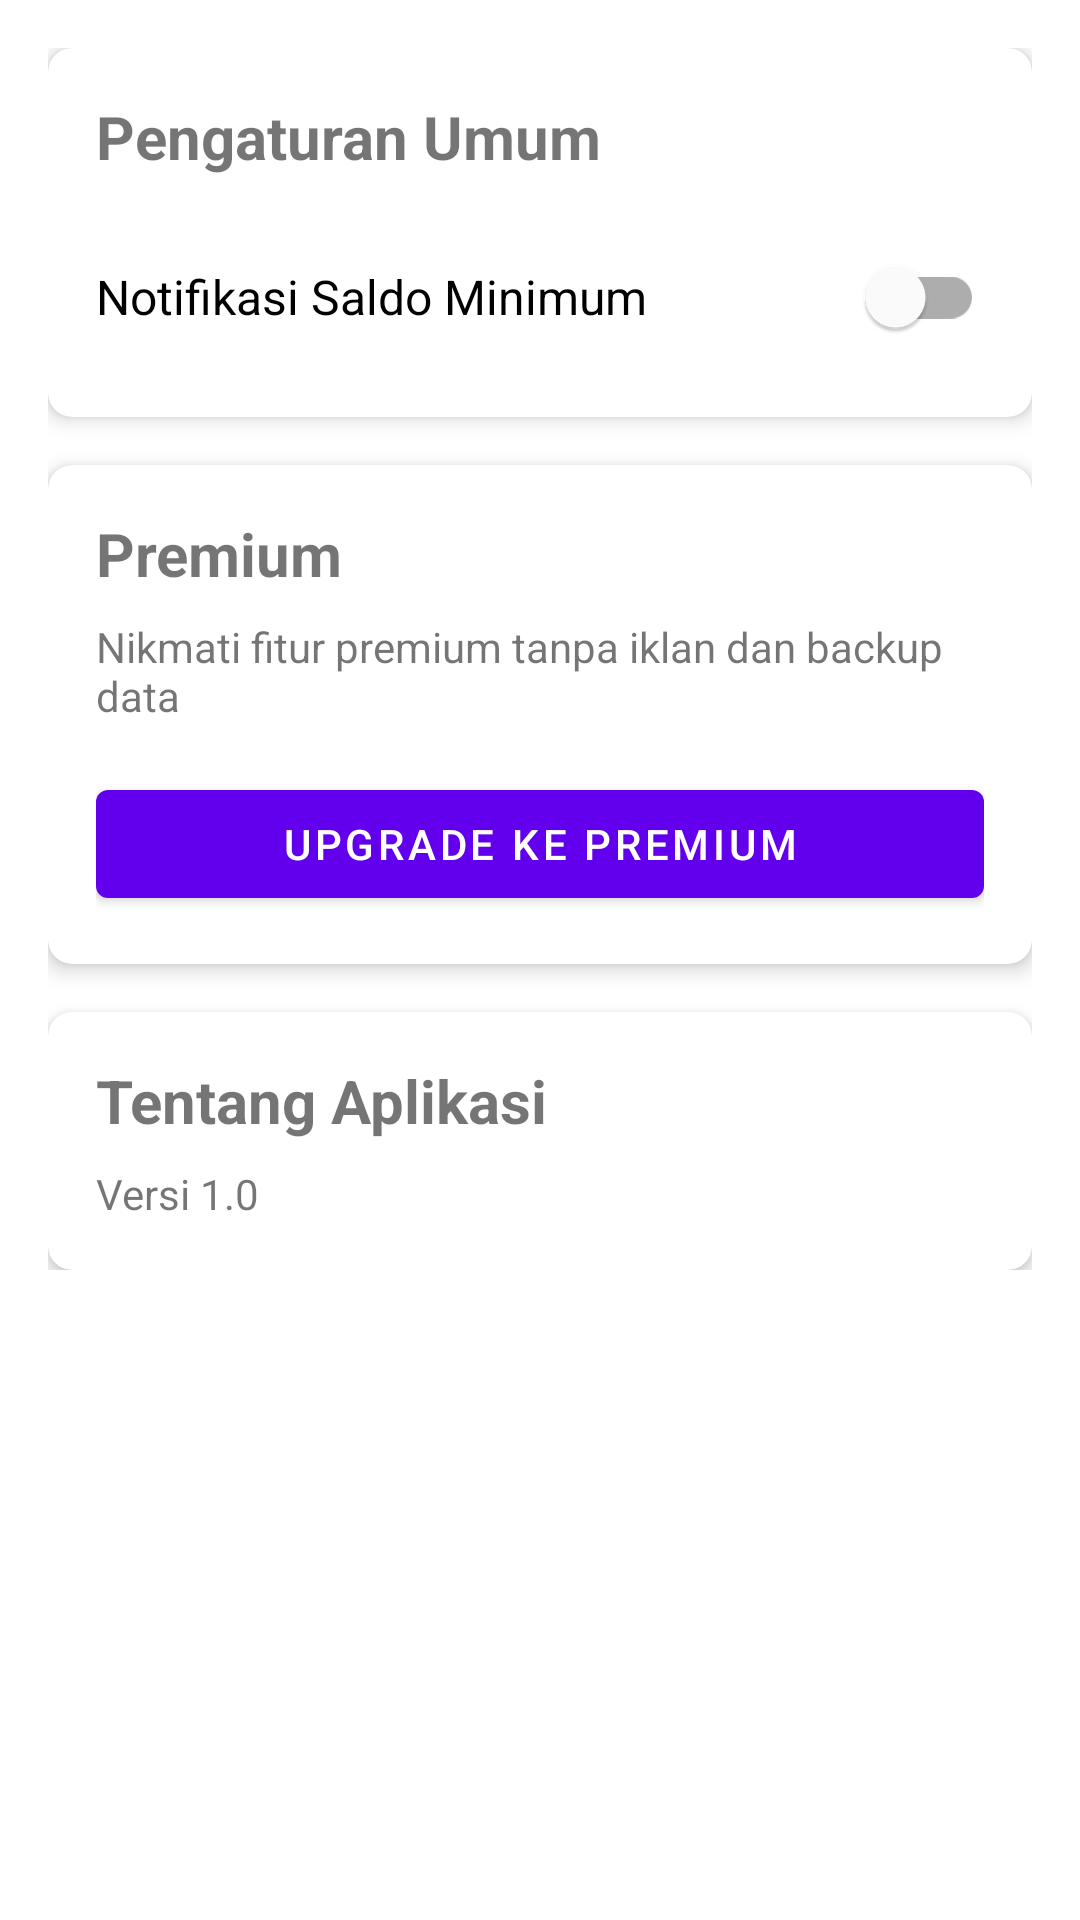

Produce the Android XML layout that renders to this screen, including the resource entries it uses.
<!-- AndroidManifest.xml: application theme Theme.MyTollID -->
<!-- res/layout/fragment_settings.xml -->
<?xml version="1.0" encoding="utf-8"?>
<androidx.core.widget.NestedScrollView xmlns:android="http://schemas.android.com/apk/res/android"
    xmlns:app="http://schemas.android.com/apk/res-auto"
    android:layout_width="match_parent"
    android:layout_height="match_parent">

    <LinearLayout
        android:layout_width="match_parent"
        android:layout_height="wrap_content"
        android:orientation="vertical"
        android:padding="16dp">

        <com.google.android.material.card.MaterialCardView
            android:layout_width="match_parent"
            android:layout_height="wrap_content"
            app:cardCornerRadius="8dp"
            app:cardElevation="4dp">

            <LinearLayout
                android:layout_width="match_parent"
                android:layout_height="wrap_content"
                android:orientation="vertical"
                android:padding="16dp">

                <TextView
                    android:layout_width="match_parent"
                    android:layout_height="wrap_content"
                    android:text="Pengaturan Umum"
                    android:textSize="20sp"
                    android:textStyle="bold" />

                <com.google.android.material.switchmaterial.SwitchMaterial
                    android:id="@+id/switch_notification"
                    android:layout_width="match_parent"
                    android:layout_height="wrap_content"
                    android:layout_marginTop="16dp"
                    android:text="Notifikasi Saldo Minimum"
                    android:textSize="16sp" />

            </LinearLayout>

        </com.google.android.material.card.MaterialCardView>

        <com.google.android.material.card.MaterialCardView
            android:layout_width="match_parent"
            android:layout_height="wrap_content"
            android:layout_marginTop="16dp"
            app:cardCornerRadius="8dp"
            app:cardElevation="4dp">

            <LinearLayout
                android:layout_width="match_parent"
                android:layout_height="wrap_content"
                android:orientation="vertical"
                android:padding="16dp">

                <TextView
                    android:layout_width="match_parent"
                    android:layout_height="wrap_content"
                    android:text="Premium"
                    android:textSize="20sp"
                    android:textStyle="bold" />

                <TextView
                    android:layout_width="match_parent"
                    android:layout_height="wrap_content"
                    android:layout_marginTop="8dp"
                    android:text="Nikmati fitur premium tanpa iklan dan backup data"
                    android:textSize="14sp" />

                <com.google.android.material.button.MaterialButton
                    android:id="@+id/button_premium"
                    android:layout_width="match_parent"
                    android:layout_height="wrap_content"
                    android:layout_marginTop="16dp"
                    android:text="Upgrade ke Premium" />

            </LinearLayout>

        </com.google.android.material.card.MaterialCardView>

        <com.google.android.material.card.MaterialCardView
            android:layout_width="match_parent"
            android:layout_height="wrap_content"
            android:layout_marginTop="16dp"
            app:cardCornerRadius="8dp"
            app:cardElevation="4dp">

            <LinearLayout
                android:layout_width="match_parent"
                android:layout_height="wrap_content"
                android:orientation="vertical"
                android:padding="16dp">

                <TextView
                    android:layout_width="match_parent"
                    android:layout_height="wrap_content"
                    android:text="Tentang Aplikasi"
                    android:textSize="20sp"
                    android:textStyle="bold" />

                <TextView
                    android:layout_width="match_parent"
                    android:layout_height="wrap_content"
                    android:layout_marginTop="8dp"
                    android:text="Versi 1.0"
                    android:textSize="14sp" />

            </LinearLayout>

        </com.google.android.material.card.MaterialCardView>

    </LinearLayout>

</androidx.core.widget.NestedScrollView>
<!-- resources referenced by this layout -->
<resources>
  <style name="Theme.MyTollID" parent="Theme.MaterialComponents.DayNight.DarkActionBar">
          
          <item name="colorPrimary">@color/purple_500</item>
          <item name="colorPrimaryVariant">@color/purple_700</item>
          <item name="colorOnPrimary">@color/white</item>
          
          <item name="colorSecondary">@color/teal_200</item>
          <item name="colorSecondaryVariant">@color/teal_700</item>
          <item name="colorOnSecondary">@color/black</item>
          
          <item name="android:statusBarColor">?attr/colorPrimaryVariant</item>
          
      </style>
  <!-- not gathered from this repository: default colours our renderer supplied (Android Studio template values) -->
  <color name="purple_500">#FF6200EE</color>
  <color name="purple_700">#FF3700B3</color>
  <color name="teal_200">#FF03DAC5</color>
  <color name="teal_700">#FF018786</color>
  <color name="black">#FF000000</color>
  <color name="white">#FFFFFFFF</color>
</resources>
